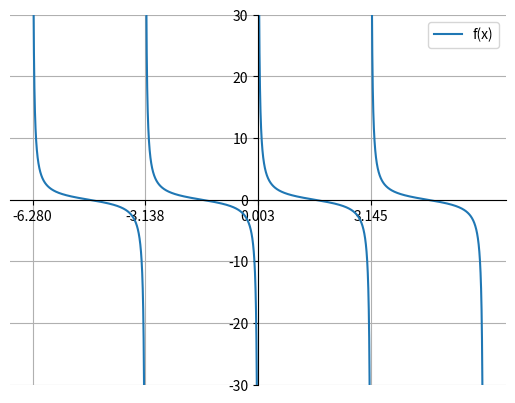

Recreate this plot in Python.
import numpy as np
import matplotlib.pyplot as plt



def f(x):
    with np.errstate(divide='ignore',invalid='ignore'):
        return 1/np.tan(x)
    


def numerical_derivative(x):
    h=1e-7
    return (f(x+h)-f(x-h))/(2*h)


def numerical_integral(x):
    total=0
    n=10000
    dx=(x-x[0])/n


    for i in range(n):
        total += dx*f(x[0]+dx*(i+1))
    return total


x = np.linspace(-6.28,6.28,100000)
y = f(x)
del_list = []

for i in range(1,len(x)-1):
    
    if (f(x[i])-f(x[i-1])) * (f(x[i+1])-f(x[i])) < 0 and numerical_derivative(x[i+1])*numerical_derivative(x[i]) > 10:
        del_list.append(i+1)


x = np.insert(x, del_list, np.nan)
y = np.insert(y, del_list, np.nan)

print(del_list)
print(x[24987:24990])
print(f(x[24987:24990]))
print(numerical_derivative(x[24987:24990]))
fig, axes = plt.subplots(1,1)
axes.plot(x,y,label='f(x)')
#axes.scatter(x,y)
axes.spines['top'].set_visible(False)
axes.spines['right'].set_visible(False)
axes.spines['left'].set_position(('data',0))
axes.spines['bottom'].set_position(('data',0))
axes.grid()
axes.legend()
axes.set_ylim(-30,30)
axes.set_xticks(np.arange(x[0],x[-1],np.pi))


plt.show()
